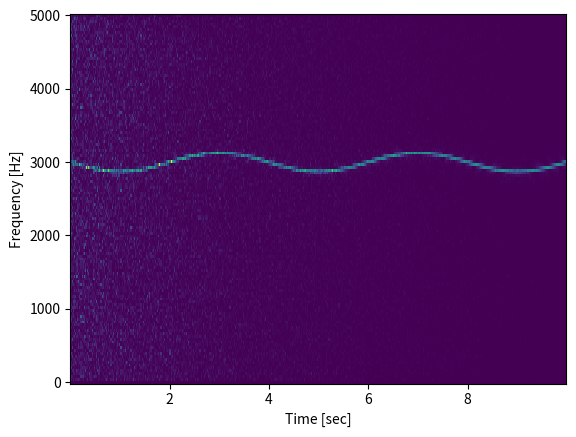

This figure's Python source:
from scipy import signal
import numpy as np
import matplotlib.pyplot as plt

fs = 10e3
N = 1e5
amp = 2 * np.sqrt(2)
noise_power = 0.01 * fs / 2
time = np.arange(N) / float(fs)

print(time)

mod = 500*np.cos(2*np.pi*0.25*time)
carrier = amp * np.sin(2*np.pi*3e3*time + mod)
noise = np.random.normal(scale=np.sqrt(noise_power), size=time.shape)
noise *= np.exp(-time/5)
x = carrier + noise

f, t, Sxx = signal.spectrogram(x, fs)
plt.pcolormesh(t, f, Sxx)
plt.ylabel('Frequency [Hz]')
plt.xlabel('Time [sec]')
plt.show()
